Labelled photos from "processed_esp32cam", an image-classification folder in Buddhadeb-ss/TinyCV-ESP32-CAM. The possible labels are: background, cream container, earbuds case, glue stick, microcontroller board, mouse.

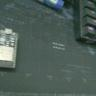
Label: microcontroller board

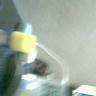
Label: glue stick

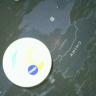
Label: cream container

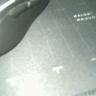
Label: mouse

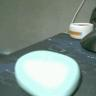
Label: earbuds case

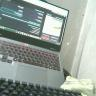
Label: background
